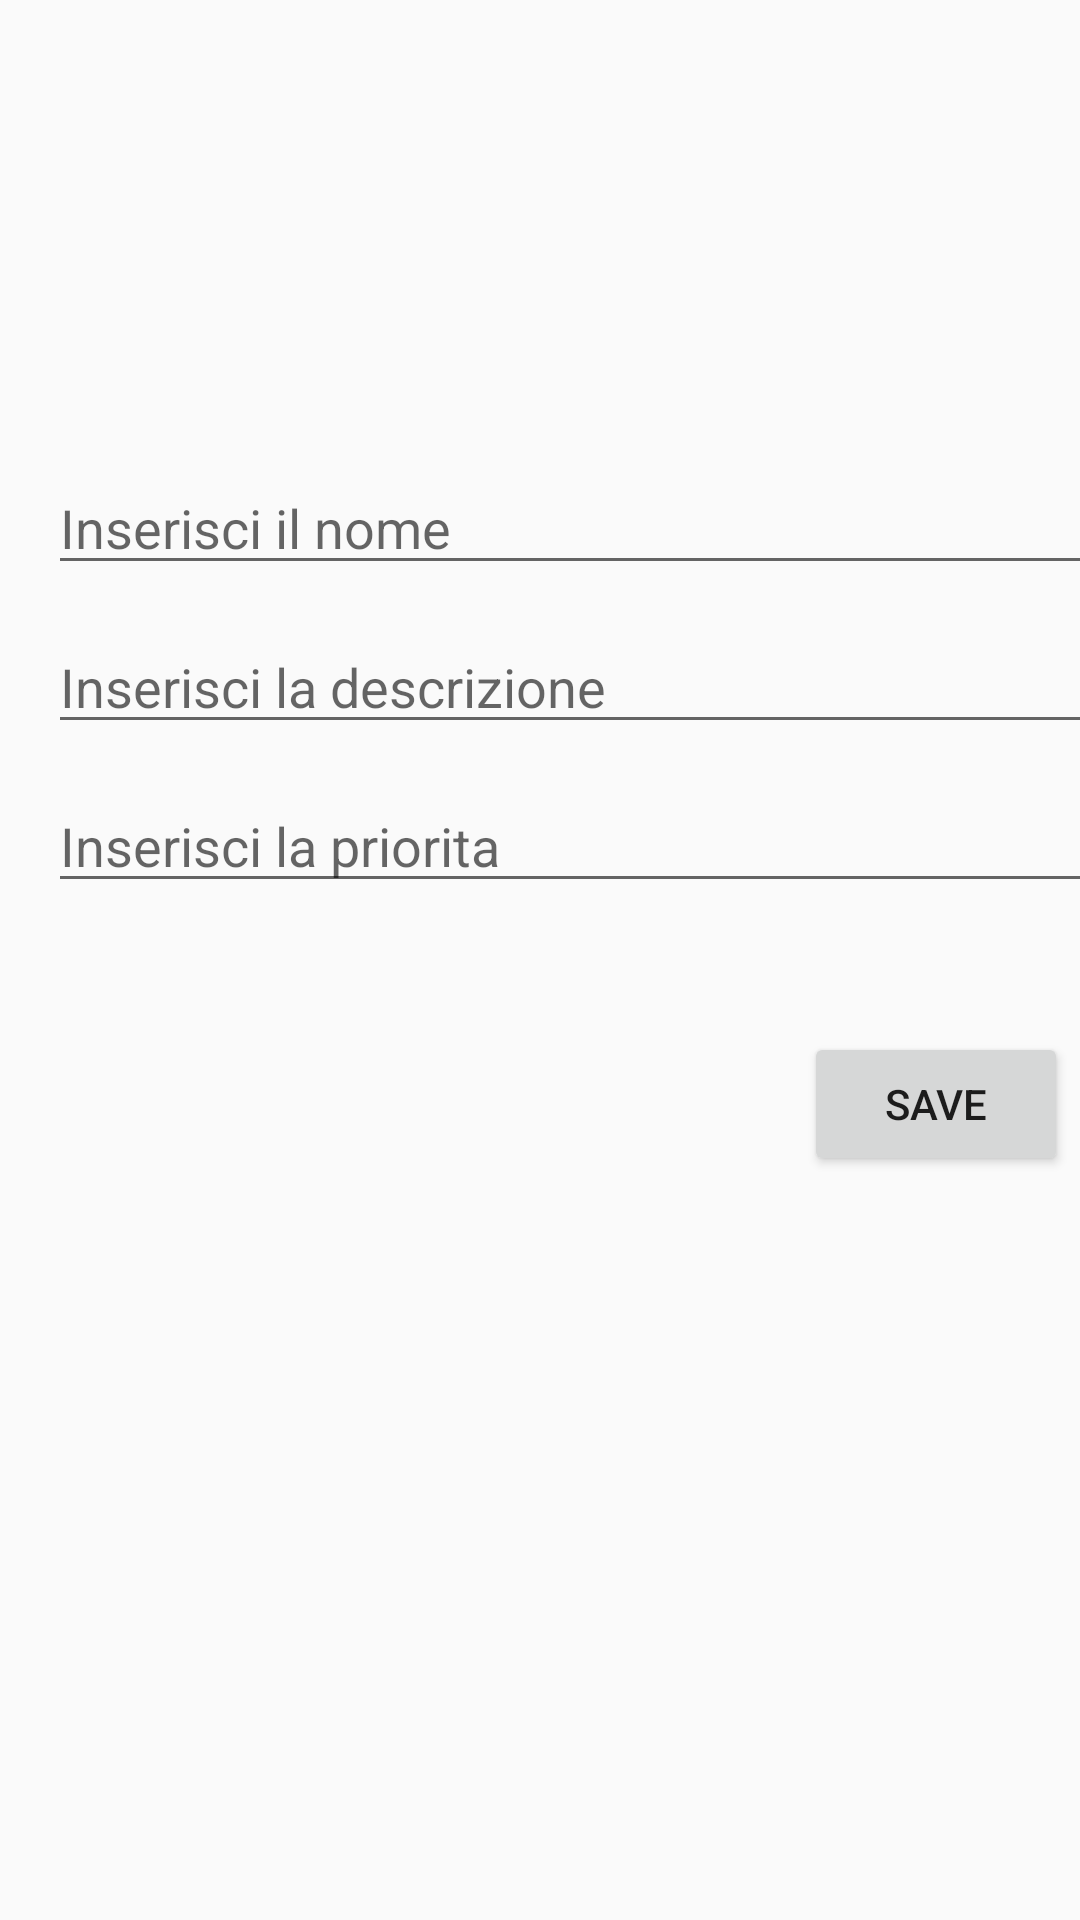

The Android layout XML behind this screen, and the referenced resources:
<!-- AndroidManifest.xml: application theme Theme.MobileTestApplication -->
<!-- res/layout/activity_taskdetailform.xml -->
<?xml version="1.0" encoding="utf-8"?>
<android.support.constraint.ConstraintLayout
    xmlns:android="http://schemas.android.com/apk/res/android"
    xmlns:app="http://schemas.android.com/apk/res-auto"
    xmlns:tools="http://schemas.android.com/tools"
    android:layout_width="match_parent"
    android:layout_height="match_parent"
    app:layout_behavior="@string/appbar_scrolling_view_behavior">

    <ScrollView
        android:layout_width="match_parent"
        android:layout_height="match_parent"
        tools:layout_editor_absoluteX="0dp"
        tools:layout_editor_absoluteY="-33dp">

        <android.support.constraint.ConstraintLayout
            android:layout_width="match_parent"
            android:layout_height="wrap_content">

            <EditText
                android:id="@+id/editTextNomeAttivita"
                android:layout_width="355dp"
                android:layout_height="39dp"
                android:layout_marginStart="16dp"
                android:layout_marginTop="156dp"
                android:hint="Inserisci il nome"
                android:inputType="textPersonName"
                app:layout_constraintStart_toStartOf="parent"
                app:layout_constraintTop_toTopOf="parent" />

            <EditText
                android:id="@+id/editTextDescrizioneAttivita"
                android:layout_width="355dp"
                android:layout_height="40dp"
                android:layout_marginStart="16dp"
                android:layout_marginTop="208dp"
                android:hint="Inserisci la descrizione"
                android:inputType="textPersonName"
                app:layout_constraintStart_toStartOf="parent"
                app:layout_constraintTop_toTopOf="parent" />

            <EditText
                android:id="@+id/editTextPrioritaAttivita"
                android:layout_width="355dp"
                android:layout_height="41dp"
                android:layout_marginStart="16dp"
                android:layout_marginTop="260dp"
                android:hint="Inserisci la priorita"
                android:inputType="textPersonName"
                app:layout_constraintStart_toStartOf="parent"
                app:layout_constraintTop_toTopOf="parent" />

            <Button
                android:id="@+id/buttonSave"
                android:layout_width="wrap_content"
                android:layout_height="wrap_content"
                android:layout_marginStart="268dp"
                android:layout_marginTop="43dp"
                android:text="Save"
                app:layout_constraintStart_toStartOf="parent"
                app:layout_constraintTop_toBottomOf="@+id/editTextPrioritaAttivita" />


        </android.support.constraint.ConstraintLayout>

    </ScrollView>
</android.support.constraint.ConstraintLayout>
<!-- resources referenced by this layout -->
<resources>
  <style name="Theme.MobileTestApplication" parent="Theme.AppCompat.Light.DarkActionBar">
          
          <item name="colorPrimary">@color/purple_500</item>
          <item name="colorPrimaryDark">@color/purple_700</item>
          <item name="colorAccent">@color/teal_200</item>
          
      </style>
  <!-- not gathered from this repository: default colours our renderer supplied (Android Studio template values) -->
  <color name="purple_500">#FF6200EE</color>
  <color name="purple_700">#FF3700B3</color>
  <color name="teal_200">#FF03DAC5</color>
</resources>
